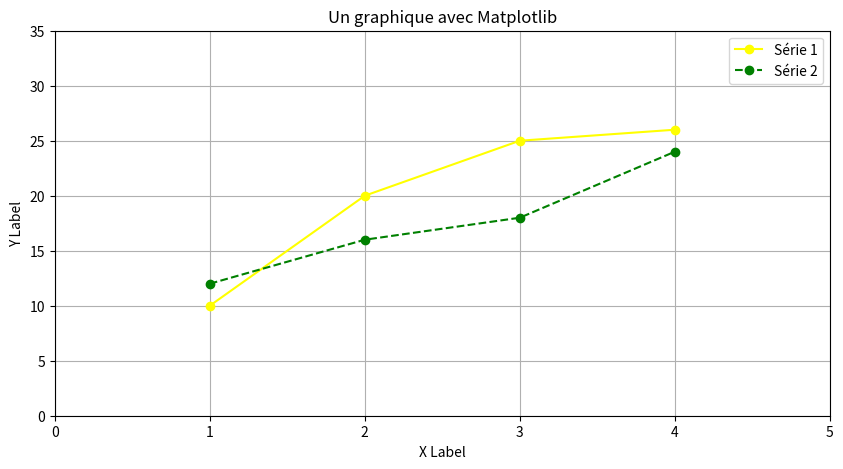

Write Python code to recreate this figure.
import matplotlib.pyplot as plt

# Créer une figure et des sous-graphes
fig, ax = plt.subplots(figsize=(10, 5))

# Tracer une courbe avec des paramètres d'apparence
ax.plot([1, 2, 3, 4], [10, 20, 25, 26],
        color='yellow', linestyle='-', marker='o')
ax.plot([1, 2, 3, 4], [12, 16, 18, 24],
        color='green', linestyle='--', marker='o')

# Ajouter les labels et le titre
ax.set_xlabel('X Label')
ax.set_ylabel('Y Label')
ax.set_title('Un graphique avec Matplotlib')

# Ajouter une grille et définir les limites des axes
ax.grid(True)
ax.set_xlim(0, 5)
ax.set_ylim(0, 35)

# Ajouter une légende au graphique
ax.legend(["Série 1", "Série 2"])

# Afficher la figure
plt.show()
